The GitHub repository AdiArtifice/Music-Genre-Classification contains a labelled image folder "new_images_split" with 10 categories: blues, classical, country, disco, hip-hop, jazz, metal, pop, reggae, rock. Examples follow, each with its label.

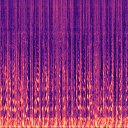
Label: hip-hop

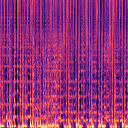
Label: pop

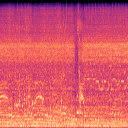
Label: metal

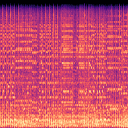
Label: blues

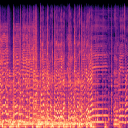
Label: rock

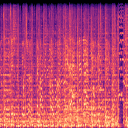
Label: country
